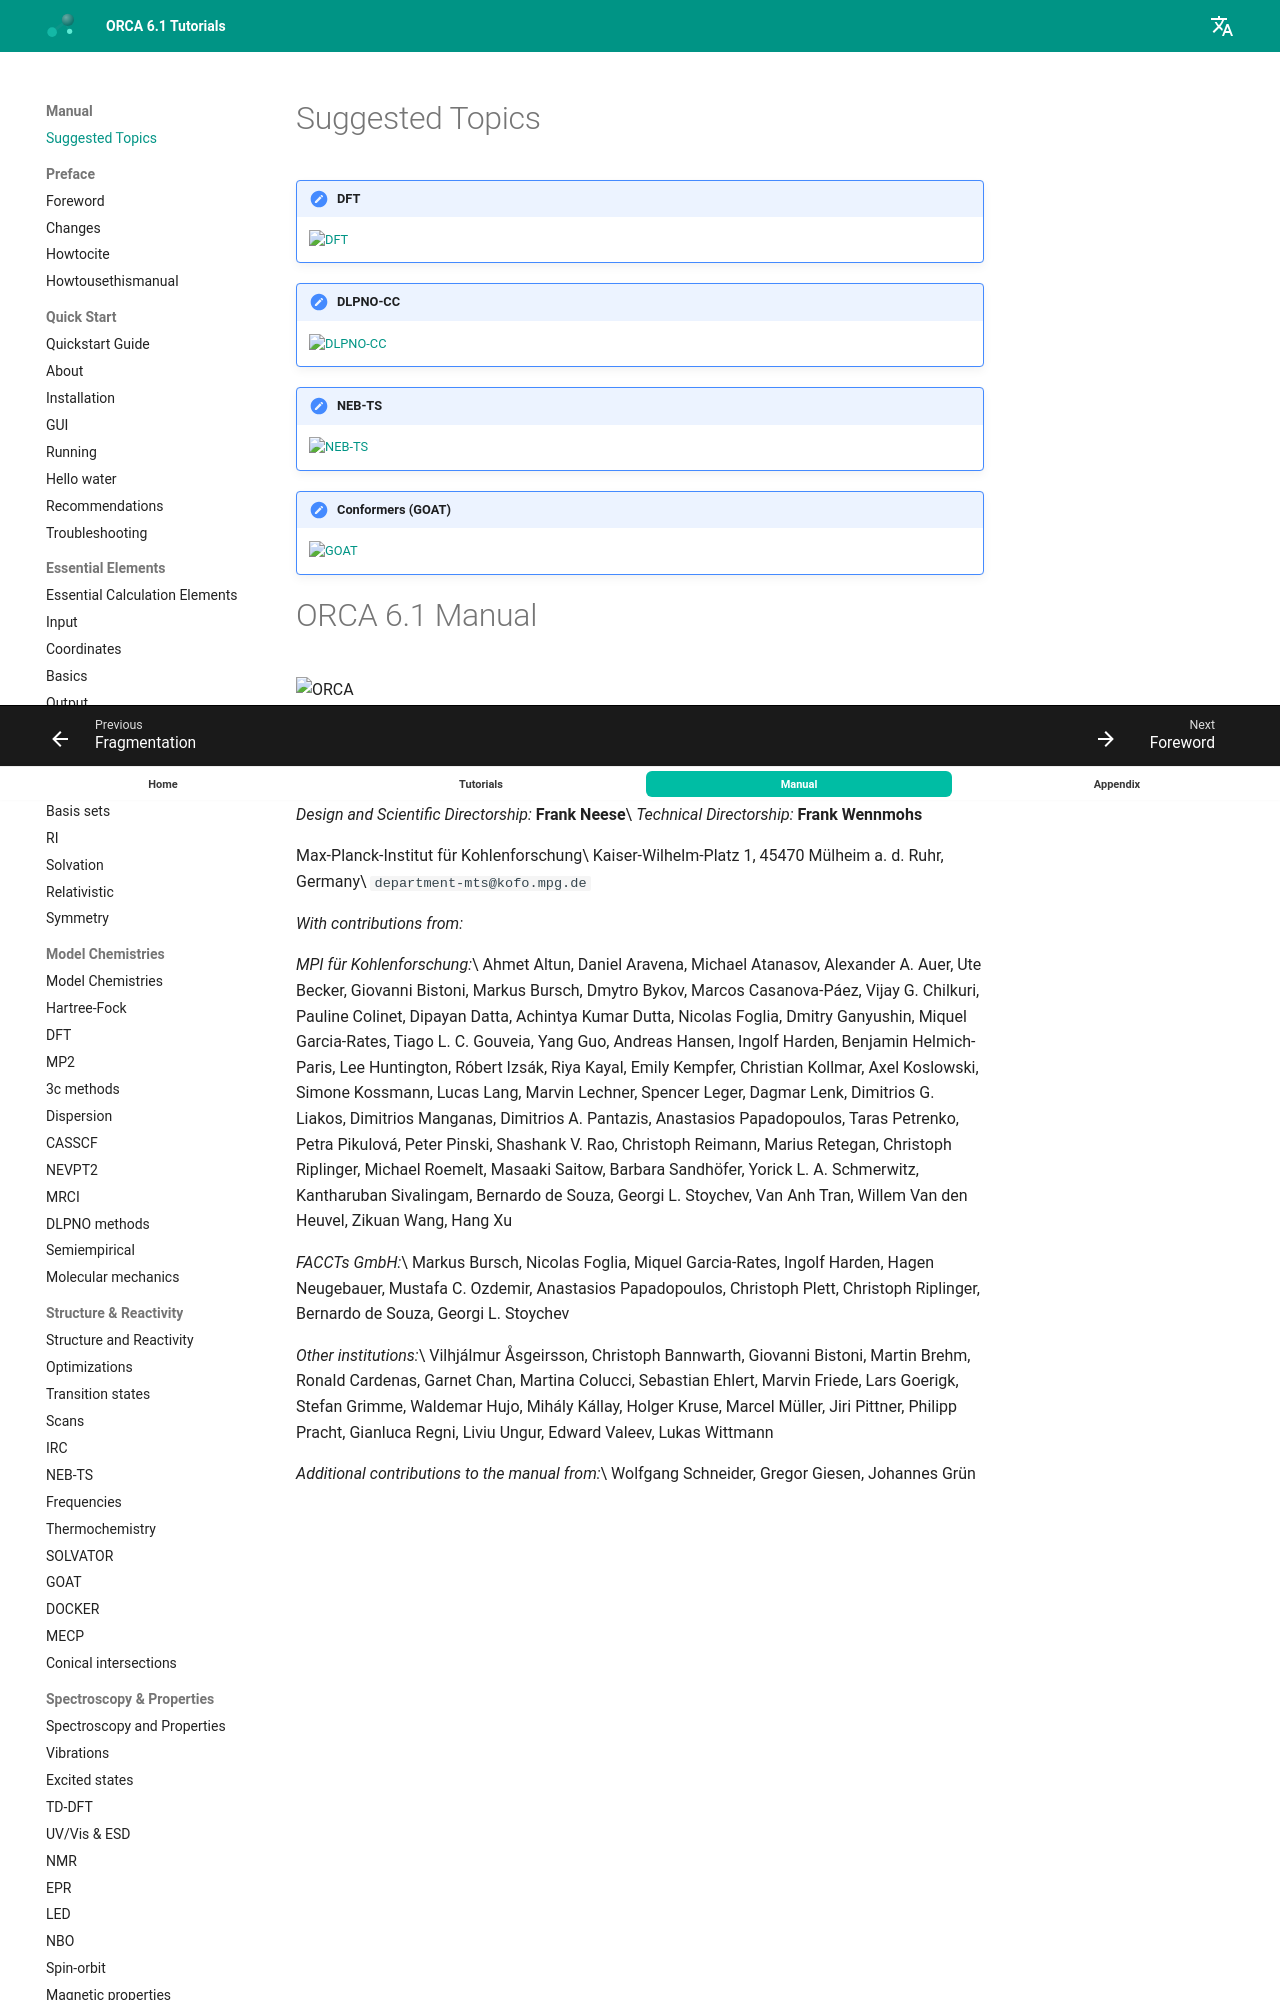

repository: wxyhgk/orca-docs · page: manual/index.html · generator: mkdocs

# Suggested Topics

!!! note "DFT"

    [![DFT](../images/manual/dft.svg)](#sec:modelchemistries.dft)

!!! note "DLPNO-CC"

    [![DLPNO-CC](../images/manual/dlpnoccsdt.svg)](#sec:modelchemistries.mdci.localcorrelation)

!!! note "NEB-TS"

    [![NEB-TS](../images/manual/nebts.svg)](#sec:structurereactivity.neb.nebts)

!!! note "Conformers (GOAT)"

    [![GOAT](../images/manual/goat.svg)](#sec:structurereactivity.goat)
